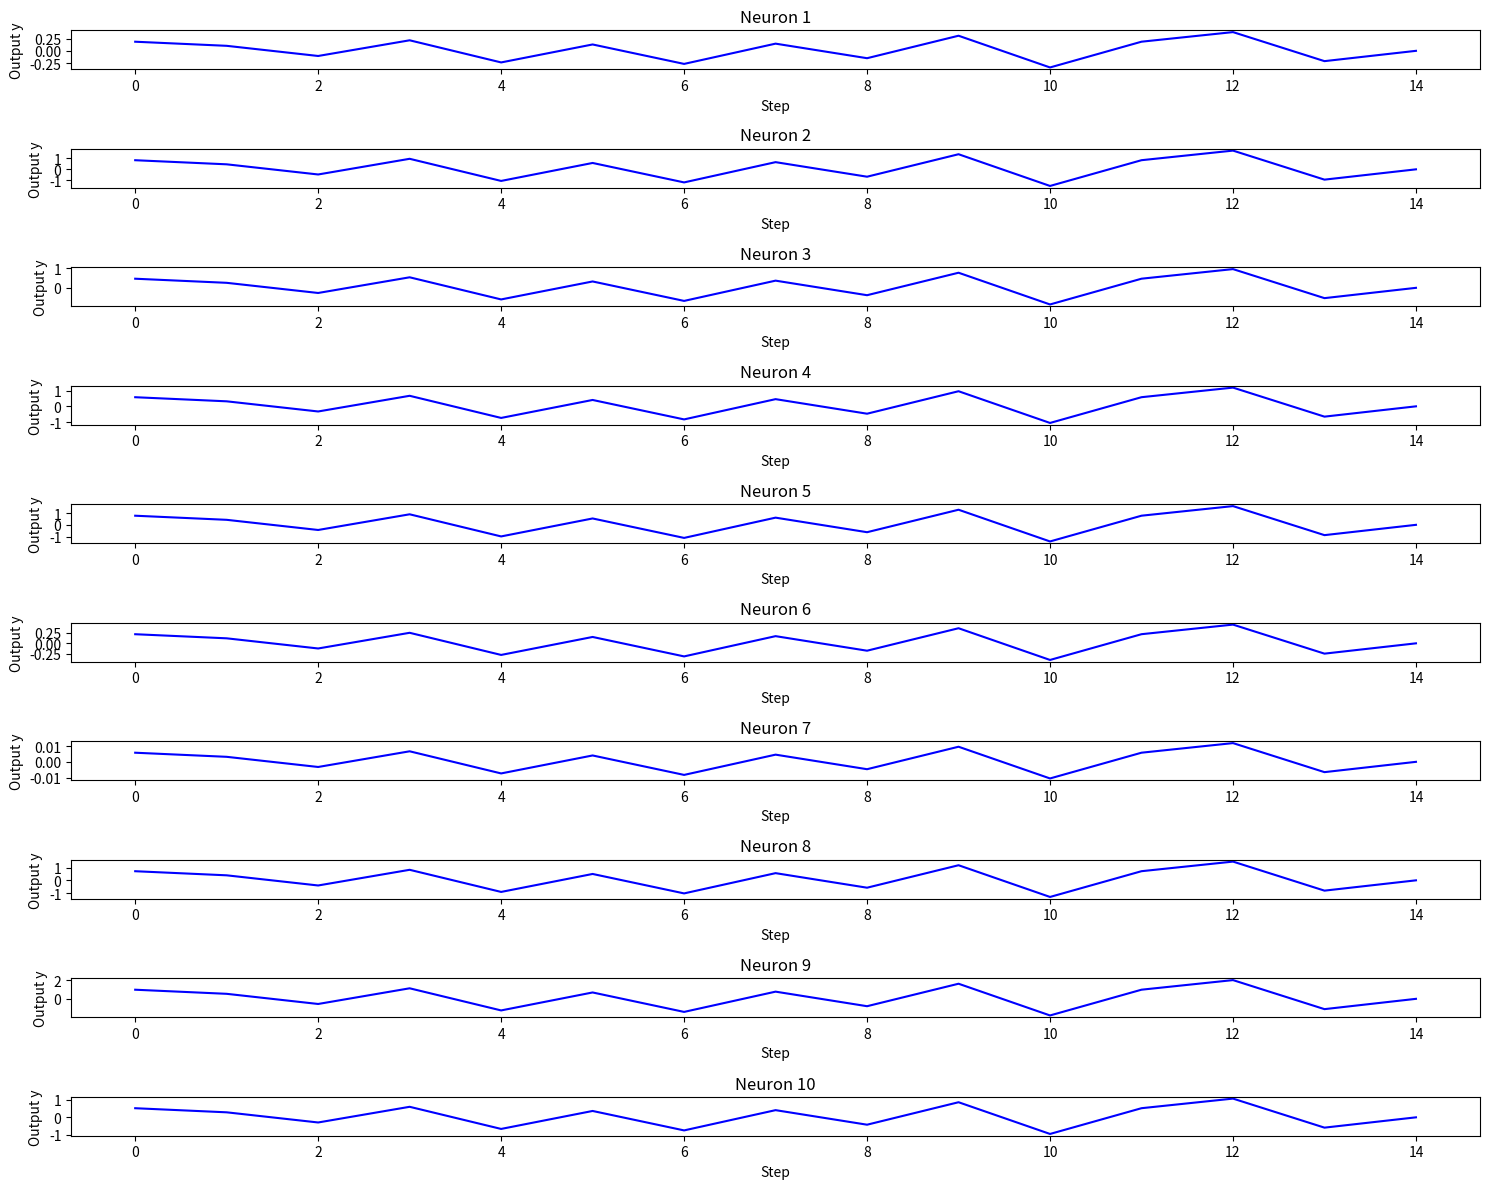
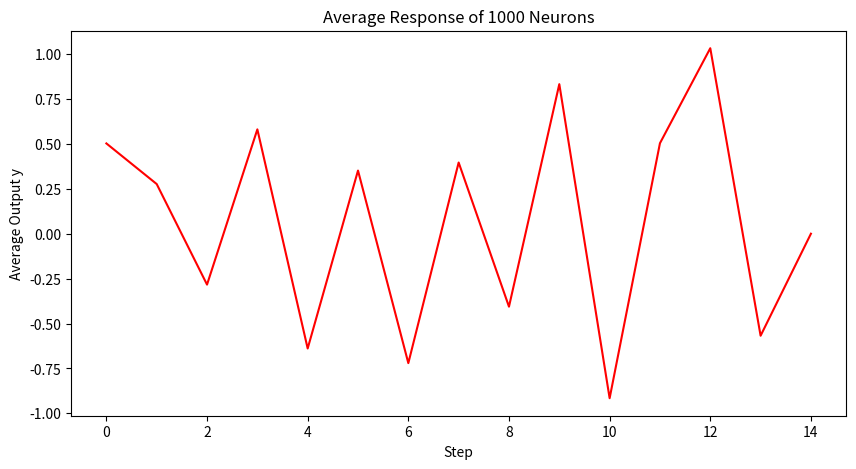

Generate these figures, in order, with matplotlib:
import numpy as np
import matplotlib.pyplot as plt

# ==== Flexible network settings ====
num_neurons = 1000          # Total number of neurons
neurons_to_plot = 10        # Number of neurons to display in subplots
eta = 0.1                   # Learning rate

# Initialize random weights
weights = np.random.rand(num_neurons)

# Define stimuli (can add more or modify)
stimuli = [
    np.array([1, 0.5, -0.5, 1, -1]),
    np.array([0.5, -1, 0.5, -0.5, 1]),
    np.array([-1, 0.5, 1, -0.5, 0])
]

# Store outputs for each neuron
outputs = {i: [] for i in range(num_neurons)}

# Hebbian Learning for each stimulus
for x in stimuli:
    for step, xi in enumerate(x):
        for n in range(num_neurons):
            y = xi * weights[n]
            outputs[n].append(y)
            weights[n] += eta * xi * y  # Update weight

# ==== Plot selected neurons in separate subplots ====
plt.figure(figsize=(15, 12))
for n in range(neurons_to_plot):
    plt.subplot(neurons_to_plot, 1, n+1)
    plt.plot(outputs[n], color='b')
    plt.title(f'Neuron {n+1}')
    plt.xlabel('Step')
    plt.ylabel('Output y')
plt.tight_layout()
plt.show()

# ==== Plot average network response ====
avg_output = np.mean([outputs[n] for n in range(num_neurons)], axis=0)
plt.figure(figsize=(10,5))
plt.plot(avg_output, color='r')
plt.title(f'Average Response of {num_neurons} Neurons')
plt.xlabel('Step')
plt.ylabel('Average Output y')
plt.show()
